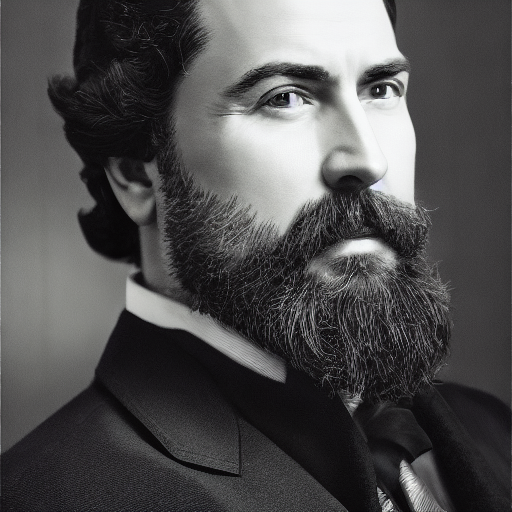
Generation parameters embedded in this image by AUTOMATIC1111 Stable Diffusion web UI or a fork of it (Forge, ...) (PNG 'parameters' text chunk):
portrait of a man, sharp focus, realistic, hyper-detailed
Negative prompt: ((((ugly)))), (((duplicate))), ((morbid)), ((mutilated)), [out of frame], extra fingers, mutated hands, ((poorly drawn hands)), ((poorly drawn face)), (((mutation))), (((deformed))), ((ugly)), blurry, ((bad anatomy)), (((bad proportions))), ((extra limbs)), cloned face, (((disfigured))). out of frame, ugly, extra limbs, (bad anatomy), gross proportions, (malformed limbs), ((missing arms)), ((missing legs)), (((extra arms))), (((extra legs))), mutated hands, (fused fingers), (too many fingers), (((long neck)))
Steps: 50, Sampler: DDIM, CFG scale: 7, Seed: 966738168, Size: 512x512, Model hash: 81761151